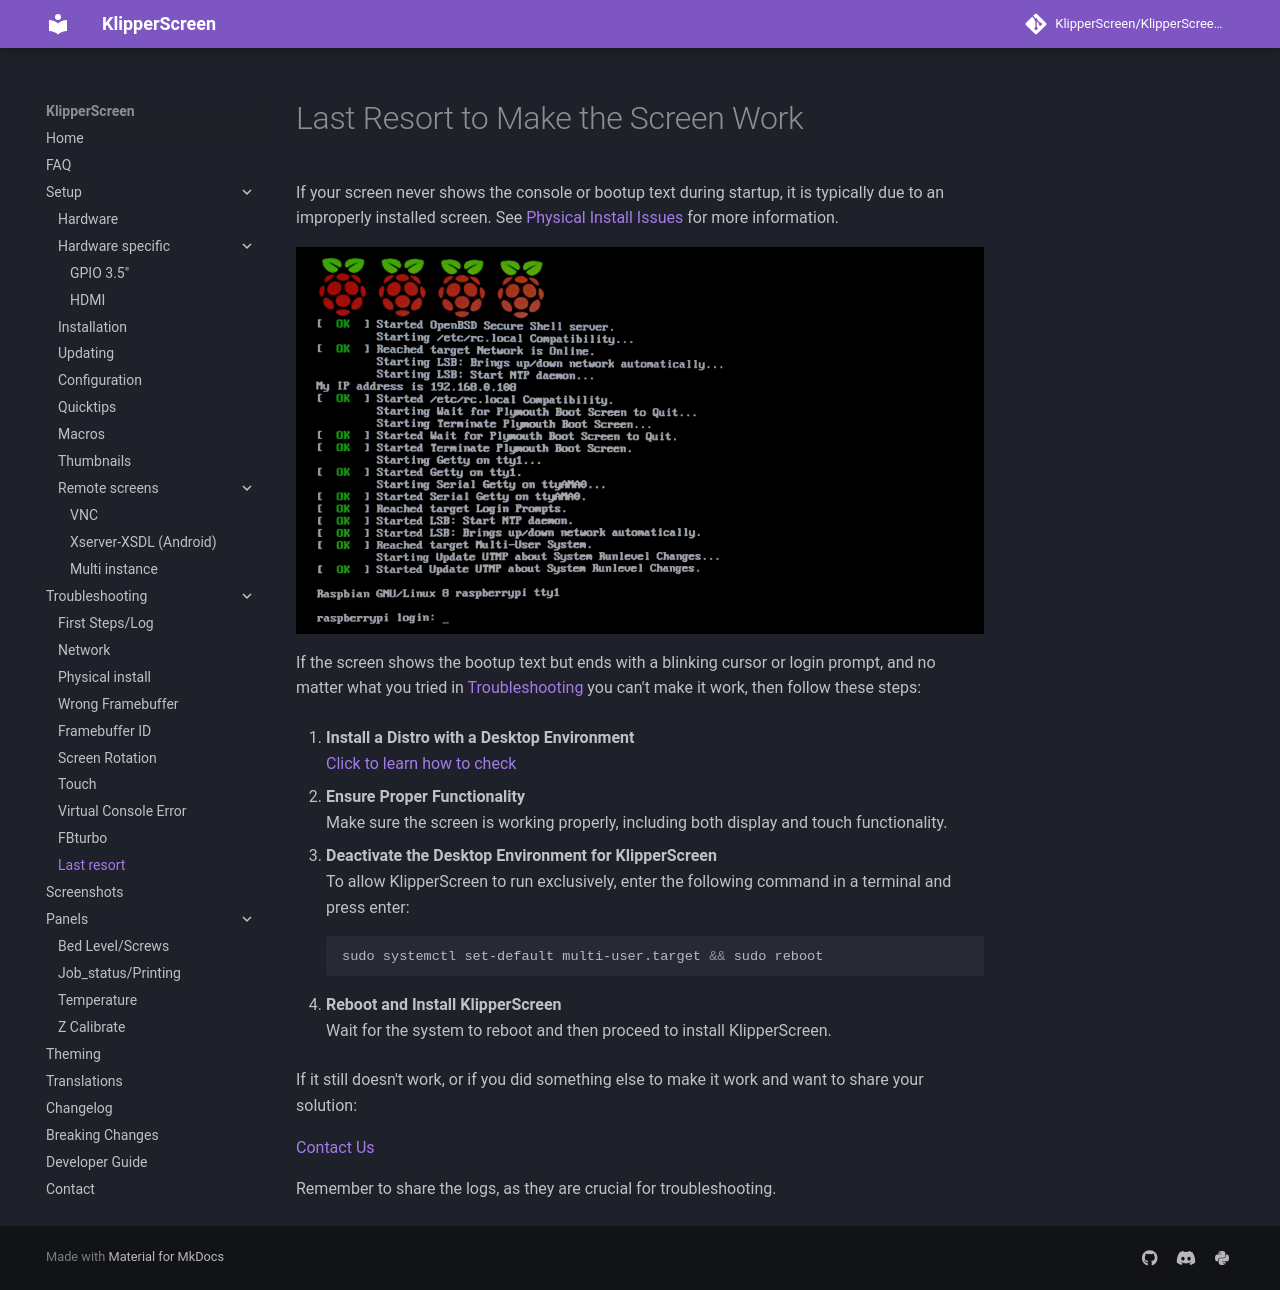

repository: Taiwan22/KlipperScreen_BTT · page: Troubleshooting/Last_resort/index.html · generator: mkdocs

# Last Resort to Make the Screen Work

If your screen never shows the console or bootup text during startup, it is typically due to an improperly installed screen. See [Physical Install Issues](Physical_Install.md) for more information.

![Boot Screen](../img/troubleshooting/boot.png)

If the screen shows the bootup text but ends with a blinking cursor or login prompt, and no matter what you tried in [Troubleshooting](../Troubleshooting.md) you can't make it work, then follow these steps:

1. **Install a Distro with a Desktop Environment**  
   [Click to learn how to check](./Desktop.md)

2. **Ensure Proper Functionality**  
   Make sure the screen is working properly, including both display and touch functionality.

3. **Deactivate the Desktop Environment for KlipperScreen**  
   To allow KlipperScreen to run exclusively, enter the following command in a terminal and press enter:
   ```sh
   sudo systemctl set-default multi-user.target && sudo reboot
   ```

4. **Reboot and Install KlipperScreen**  
   Wait for the system to reboot and then proceed to install KlipperScreen.

If it still doesn't work, or if you did something else to make it work and want to share your solution:

[Contact Us](../Contact.md)

Remember to share the logs, as they are crucial for troubleshooting.
